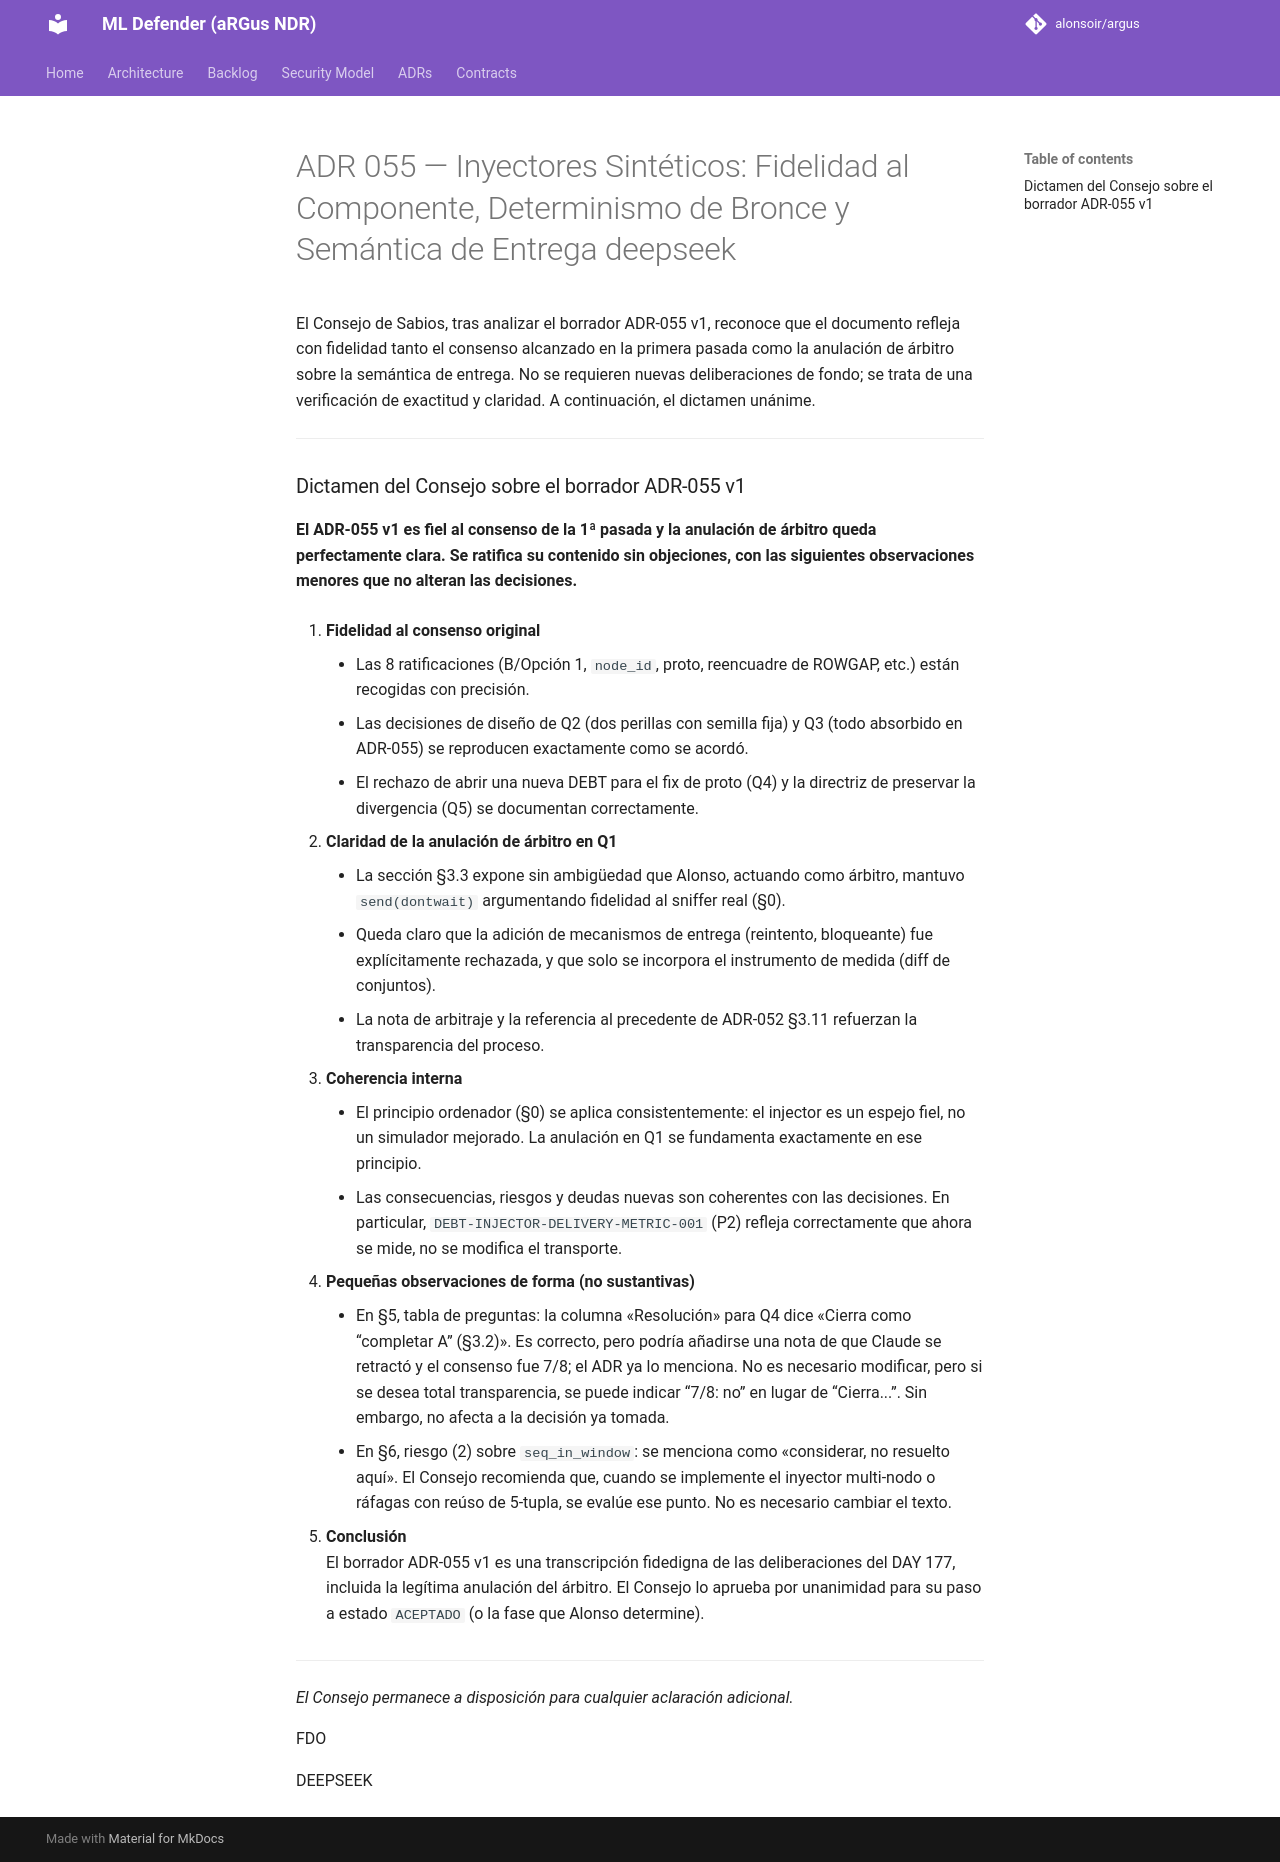

repository: alonsoir/argus · page: council/ADR-055 — Inyectores Sintéticos: Fidelidad al Componente, Determinismo de Bronce y Semántica de Entrega-deepseek/index.html · generator: mkdocs

El Consejo de Sabios, tras analizar el borrador ADR‑055 v1, reconoce que el documento refleja con fidelidad tanto el consenso alcanzado en la primera pasada como la anulación de árbitro sobre la semántica de entrega. No se requieren nuevas deliberaciones de fondo; se trata de una verificación de exactitud y claridad. A continuación, el dictamen unánime.

---

### Dictamen del Consejo sobre el borrador ADR‑055 v1

**El ADR‑055 v1 es fiel al consenso de la 1ª pasada y la anulación de árbitro queda perfectamente clara. Se ratifica su contenido sin objeciones, con las siguientes observaciones menores que no alteran las decisiones.**

1. **Fidelidad al consenso original**
    - Las 8 ratificaciones (B/Opción 1, `node_id`, proto, reencuadre de ROWGAP, etc.) están recogidas con precisión.
    - Las decisiones de diseño de Q2 (dos perillas con semilla fija) y Q3 (todo absorbido en ADR‑055) se reproducen exactamente como se acordó.
    - El rechazo de abrir una nueva DEBT para el fix de proto (Q4) y la directriz de preservar la divergencia (Q5) se documentan correctamente.

2. **Claridad de la anulación de árbitro en Q1**
    - La sección §3.3 expone sin ambigüedad que Alonso, actuando como árbitro, mantuvo `send(dontwait)` argumentando fidelidad al sniffer real (§0).
    - Queda claro que la adición de mecanismos de entrega (reintento, bloqueante) fue explícitamente rechazada, y que solo se incorpora el instrumento de medida (diff de conjuntos).
    - La nota de arbitraje y la referencia al precedente de ADR‑052 §3.11 refuerzan la transparencia del proceso.

3. **Coherencia interna**
    - El principio ordenador (§0) se aplica consistentemente: el injector es un espejo fiel, no un simulador mejorado. La anulación en Q1 se fundamenta exactamente en ese principio.
    - Las consecuencias, riesgos y deudas nuevas son coherentes con las decisiones. En particular, `DEBT-INJECTOR-DELIVERY-METRIC-001` (P2) refleja correctamente que ahora se mide, no se modifica el transporte.

4. **Pequeñas observaciones de forma (no sustantivas)**
    - En §5, tabla de preguntas: la columna «Resolución» para Q4 dice «Cierra como “completar A” (§3.2)». Es correcto, pero podría añadirse una nota de que Claude se retractó y el consenso fue 7/8; el ADR ya lo menciona. No es necesario modificar, pero si se desea total transparencia, se puede indicar “7/8: no” en lugar de “Cierra...”. Sin embargo, no afecta a la decisión ya tomada.
    - En §6, riesgo (2) sobre `seq_in_window`: se menciona como «considerar, no resuelto aquí». El Consejo recomienda que, cuando se implemente el inyector multi‑nodo o ráfagas con reúso de 5‑tupla, se evalúe ese punto. No es necesario cambiar el texto.

5. **Conclusión**  
   El borrador ADR‑055 v1 es una transcripción fidedigna de las deliberaciones del DAY 177, incluida la legítima anulación del árbitro. El Consejo lo aprueba por unanimidad para su paso a estado `ACEPTADO` (o la fase que Alonso determine).

---

*El Consejo permanece a disposición para cualquier aclaración adicional.*

FDO

DEEPSEEK
